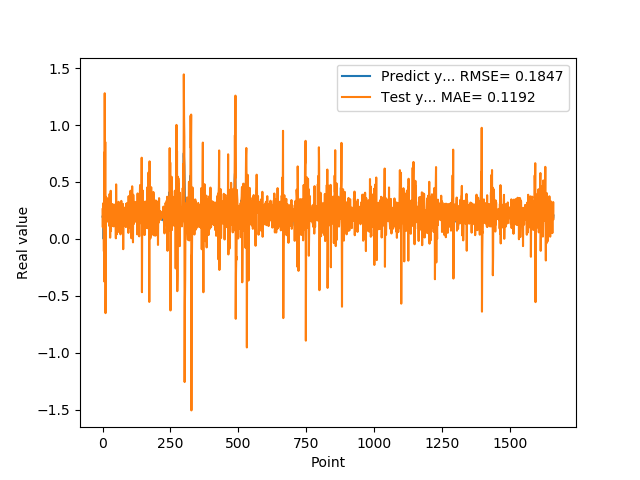

The file beside this chart, header and first rows:
1.955727785830000398e-01, 2.604121291290483753e-01
1.954265981910000005e-01, 1.025227554775467870e-01
2.004670947789999880e-01, 2.958034016124494459e-01
2.029463946819999587e-01, 3.141245359382195401e-01
0.000000000000000000e+00, 1.820030993747375203e-01
1.862521618600000151e-01, -1.090063438508004356e-01
1.862153261900000301e-01, 7.584318591176891777e-01
4.038094580169999670e-01, -3.754955939558232147e-01
4.118085205549999461e-01, 1.279488223950689063e+00
3.743042349819999948e-01, -5.585468920616926125e-02
3.571429848669999685e-01, 8.515845445501615263e-01
2.572054266930000055e-01, -6.519061289693028893e-01
2.409307956699999753e-01, -1.479250027122956390e-01
2.253161966800000249e-01, 3.695453713164884024e-01
1.935185044999999937e-01, 2.154655657188411511e-01
1.787700653079999924e-01, 1.892832336992085751e-01
1.622045934200000150e-01, 1.502354992838266234e-01
1.761920750140000269e-01, 1.963868588024953732e-01
1.883655935530000325e-01, 3.553649496753672477e-01
1.861467957499999548e-01, 1.931427634340954491e-01
1.954913884399999968e-01, 3.076874876175240137e-01
1.954011768099999935e-01, 2.311185372312845043e-01
1.660518944260000185e-01, 1.742804631830206785e-01
1.907722949980000249e-01, 2.240385640626387787e-01
2.156041562559999625e-01, 2.167573835096279766e-01
1.898660957809999716e-01, 1.131752055624581921e-01
1.770474612709999895e-01, 3.951052020469945636e-01
2.001174986360000074e-01, 2.226181953075824782e-01
1.948629021640000125e-01, 1.089328254410509844e-02
1.922753006219999894e-01, 2.721109337028909669e-01
1.779100298880000042e-01, 4.228072246276666224e-01
1.810636967419999854e-01, 6.822233021361236160e-02
1.680064052340000114e-01, 2.271066251541180026e-01
1.635809391740000174e-01, 1.585120133579247803e-01
1.706920862200000111e-01, 2.120215640603042295e-01
1.916799396280000345e-01, 1.155550765186764833e-01
2.085516005749999957e-01, 3.003134381140489806e-01
2.058236002919999752e-01, 3.068357907097762904e-01
1.828240007160000513e-01, 2.295919175720507743e-01
1.857409924269999846e-01, 2.777617168523123237e-01
1.775099337099999841e-01, 1.617123780556632417e-01
1.752161234619999952e-01, 1.101365474486596246e-01
1.971126049759999999e-01, 2.565856851548593554e-01
1.845117062330000057e-01, 2.051344459468505133e-01
1.984785944219999987e-01, 2.019933771851138427e-01
2.143009155989999692e-01, 3.013059816218672804e-01
1.841159015890000139e-01, 1.759528460312925757e-01
2.104043960570000094e-01, 2.742451397690721659e-01
2.032361328599999739e-01, 2.507468713224010881e-01
2.088565975429999833e-01, 5.309536441403235260e-03
1.960448026660000231e-01, 4.790287270301305522e-01
1.900728046889999523e-01, 2.117774790761252912e-01
1.658952832220000062e-01, 1.926007104608430387e-01
1.872539073229999851e-01, 4.131906212472553214e-02
1.852532625200000171e-01, 2.858706754095449720e-01
1.799222826959999966e-01, 1.511781008486817179e-01
2.012764066460000223e-01, 2.716963955167431832e-01
1.978618204589999985e-01, 2.187126153508504312e-01
1.950792670250000027e-01, 2.635105427177608095e-01
1.711323857310000085e-01, 3.260680170012730805e-01
1.623787879939999901e-01, 6.108794078811020933e-02
... 1,599 more rows
